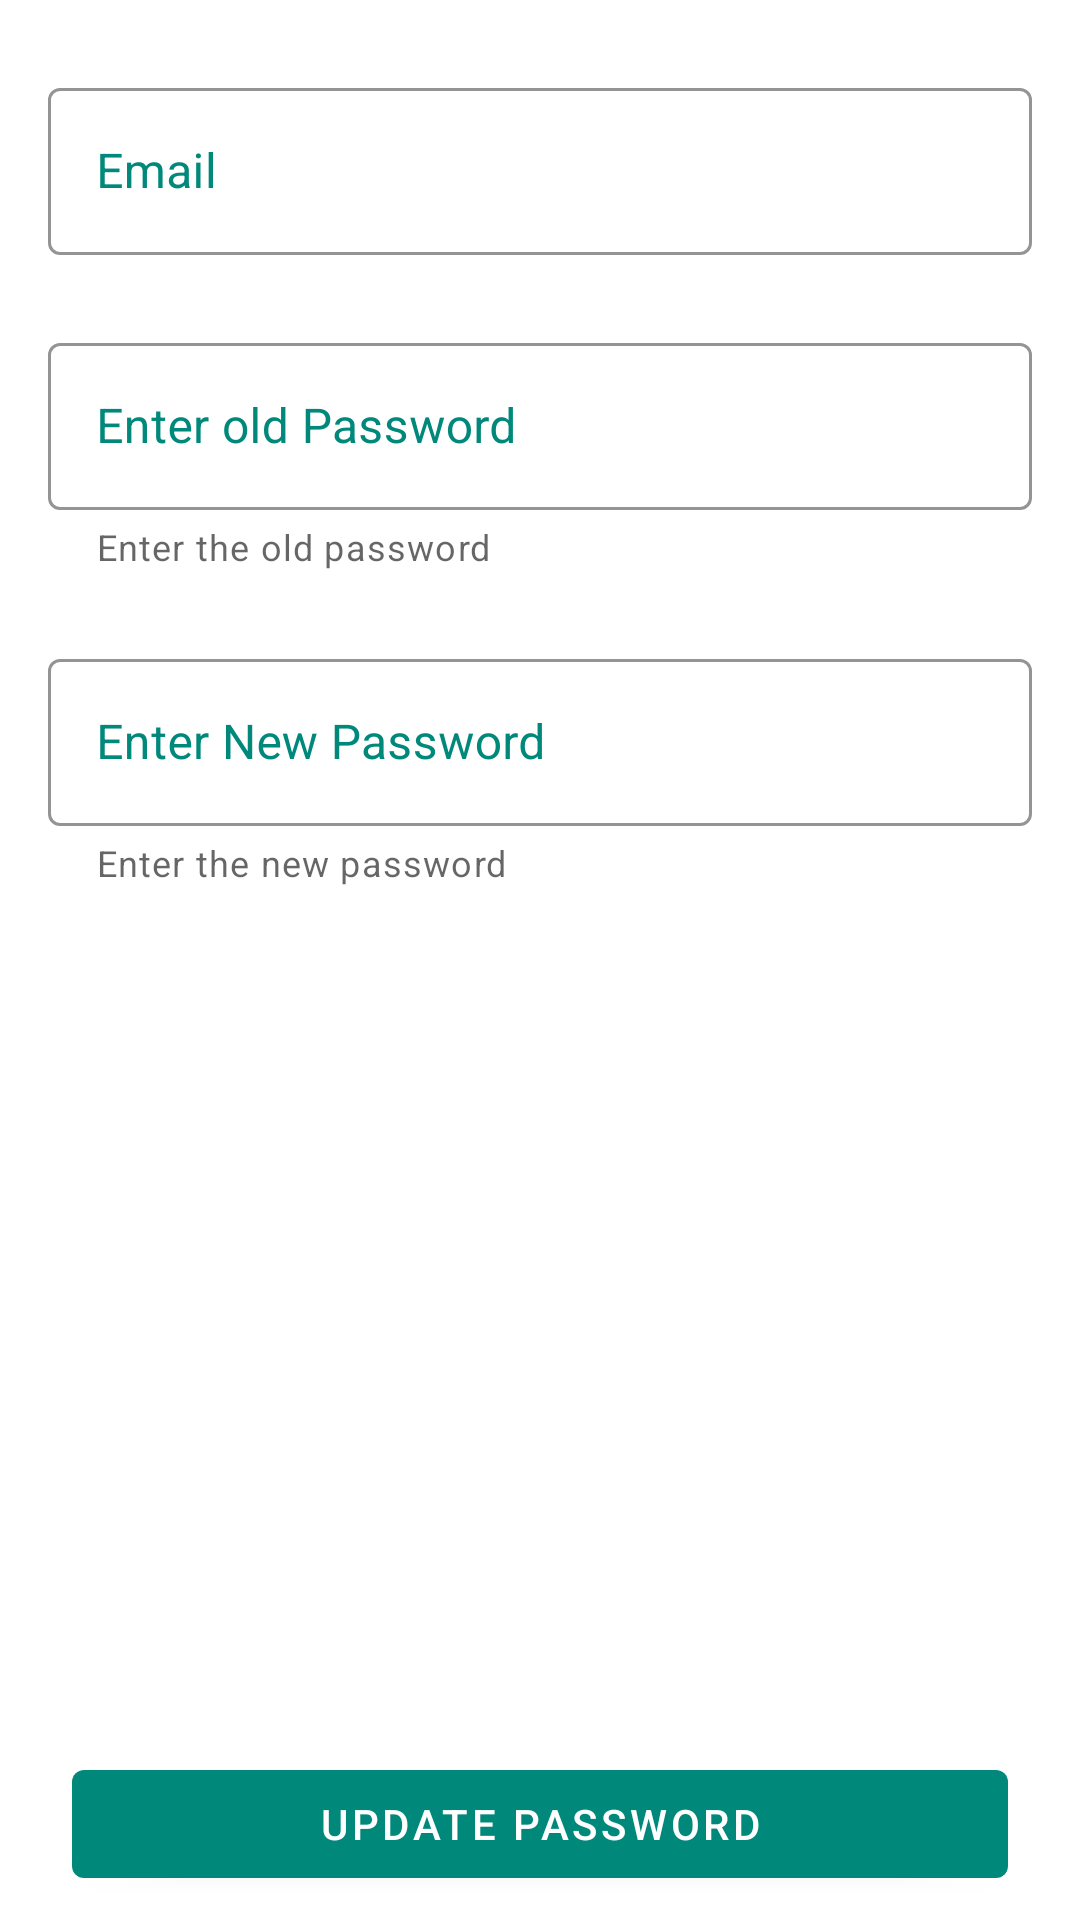

Here is an Android app screen rendered from its layout file. Give the layout XML and the strings, colors and styles it references.
<!-- AndroidManifest.xml: application theme Theme.MyStore -->
<!-- res/layout/fragment_update_password.xml -->
<androidx.constraintlayout.widget.ConstraintLayout xmlns:android="http://schemas.android.com/apk/res/android"
    xmlns:tools="http://schemas.android.com/tools"
    android:layout_width="match_parent"
    android:layout_height="match_parent"
    xmlns:app="http://schemas.android.com/apk/res-auto"
    tools:context="fragments.SETTINGS.UpdatePasswordFragment">

    <com.google.android.material.textfield.TextInputLayout
        android:id="@+id/password_email"
        style="@style/Widget.MaterialComponents.TextInputLayout.OutlinedBox"
        android:layout_width="match_parent"
        android:layout_height="wrap_content"
        android:layout_marginStart="16dp"
        android:layout_marginTop="24dp"
        android:layout_marginEnd="16dp"
        android:hint="@string/header_email"
        android:textColorHint="#00897B"
        app:boxStrokeColor="#0E0E0E"
        app:layout_constraintEnd_toEndOf="parent"
        app:layout_constraintHorizontal_bias="1.0"
        app:layout_constraintStart_toStartOf="parent"
        app:layout_constraintTop_toTopOf="parent">

        <com.google.android.material.textfield.TextInputEditText
            android:id="@+id/password_email_et"
            android:layout_width="match_parent"
            android:layout_height="wrap_content"
            android:enabled="false"
            android:inputType="none"
            android:textColor="#454140" />

    </com.google.android.material.textfield.TextInputLayout>


    <com.google.android.material.textfield.TextInputLayout
        android:id="@+id/password_old"
        style="@style/Widget.MaterialComponents.TextInputLayout.OutlinedBox"
        android:layout_width="match_parent"
        android:layout_height="wrap_content"
        android:layout_marginStart="16dp"
        android:layout_marginTop="24dp"
        android:layout_marginEnd="16dp"
        android:hint="@string/enter_old_password"
        android:textColorHint="#00897B"
        app:boxStrokeColor="#F4511E"
        app:helperText="Enter the old password"
        app:helperTextEnabled="true"
        app:layout_constraintEnd_toEndOf="parent"
        app:layout_constraintHorizontal_bias="1.0"
        app:layout_constraintStart_toStartOf="parent"
        app:layout_constraintTop_toBottomOf="@id/password_email">

        <com.google.android.material.textfield.TextInputEditText
            android:id="@+id/password_old_et"
            android:layout_width="match_parent"
            android:layout_height="wrap_content"
            android:textColor="#DD2C00"
            android:inputType="textPassword"/>
    </com.google.android.material.textfield.TextInputLayout>

    <com.google.android.material.textfield.TextInputLayout
        android:id="@+id/password_new"
        style="@style/Widget.MaterialComponents.TextInputLayout.OutlinedBox"
        android:layout_width="match_parent"
        android:layout_height="wrap_content"
        android:layout_marginStart="16dp"
        android:layout_marginTop="24dp"
        android:layout_marginEnd="16dp"
        android:hint="@string/enter_new_password"
        android:textColorHint="#00897B"
        app:boxStrokeColor="#F4511E"
        app:helperText="Enter the new password"
        app:helperTextEnabled="true"
        app:layout_constraintEnd_toEndOf="parent"
        app:layout_constraintHorizontal_bias="1.0"
        app:layout_constraintStart_toStartOf="parent"
        app:layout_constraintTop_toBottomOf="@id/password_old">

        <com.google.android.material.textfield.TextInputEditText
            android:id="@+id/password_new_et"
            android:layout_width="match_parent"
            android:layout_height="wrap_content"
            android:textColor="#DD2C00"
            android:inputType="textPassword"/>
    </com.google.android.material.textfield.TextInputLayout>

    <com.google.android.material.button.MaterialButton
        android:id="@+id/updatePassword"
        android:layout_width="match_parent"
        android:layout_height="wrap_content"
        android:layout_marginStart="24dp"
        android:layout_marginEnd="24dp"
        android:layout_marginBottom="8dp"
        android:text="@string/update_password"
        app:backgroundTint="#00897B"
        app:layout_constraintBottom_toBottomOf="parent"
        app:layout_constraintEnd_toEndOf="parent"
        app:layout_constraintStart_toStartOf="parent"/>

    <com.google.android.material.textview.MaterialTextView
        android:id="@+id/textView"
        android:layout_width="match_parent"
        android:layout_height="wrap_content"
        android:layout_marginStart="32dp"
        android:layout_marginTop="64dp"
        android:layout_marginEnd="32dp"
        android:background="#BDB7B7"
        android:padding="10dp"
        android:text="@string/password_criteria"
        android:textColor="#DD2C00"
        app:layout_constraintEnd_toEndOf="parent"
        app:layout_constraintHorizontal_bias="0.0"
        app:layout_constraintStart_toStartOf="parent"
        app:layout_constraintTop_toBottomOf="@+id/password_new"
        android:visibility="invisible"/>

</androidx.constraintlayout.widget.ConstraintLayout>
<!-- resources referenced by this layout -->
<resources>
  <string name="enter_new_password">Enter New Password</string>
  <string name="enter_old_password">Enter old Password</string>
  <string name="header_email">Email</string>
  <string name="password_criteria">
          •Password must be &gt;5 characters<br />
          •Password must be contain at least 1 uppercase characters, 1 lowercase character and a digit between 0-9<br />
          •Password must not contain any of these special character - "/", "$", ",", ".", "*"<br />
      </string>
  <string name="update_password">Update Password</string>
  <style name="Theme.MyStore" parent="Theme.MaterialComponents.Light.NoActionBar">
          
          <item name="colorPrimary">@color/purple_500</item>
          <item name="colorPrimaryVariant">@color/purple_700</item>
          <item name="colorOnPrimary">@color/white</item>
          
          <item name="colorSecondary">@color/teal_200</item>
          <item name="colorSecondaryVariant">@color/teal_700</item>
          <item name="colorOnSecondary">@color/black</item>
          
          <item name="android:statusBarColor" tools:targetApi="l">?attr/colorPrimaryVariant</item>
          
      </style>
  <!-- not gathered from this repository: default colours our renderer supplied (Android Studio template values) -->
  <color name="purple_500">#FF6200EE</color>
  <color name="purple_700">#FF3700B3</color>
  <color name="teal_200">#FF03DAC5</color>
  <color name="teal_700">#FF018786</color>
  <color name="black">#FF000000</color>
  <color name="white">#FFFFFFFF</color>
</resources>
